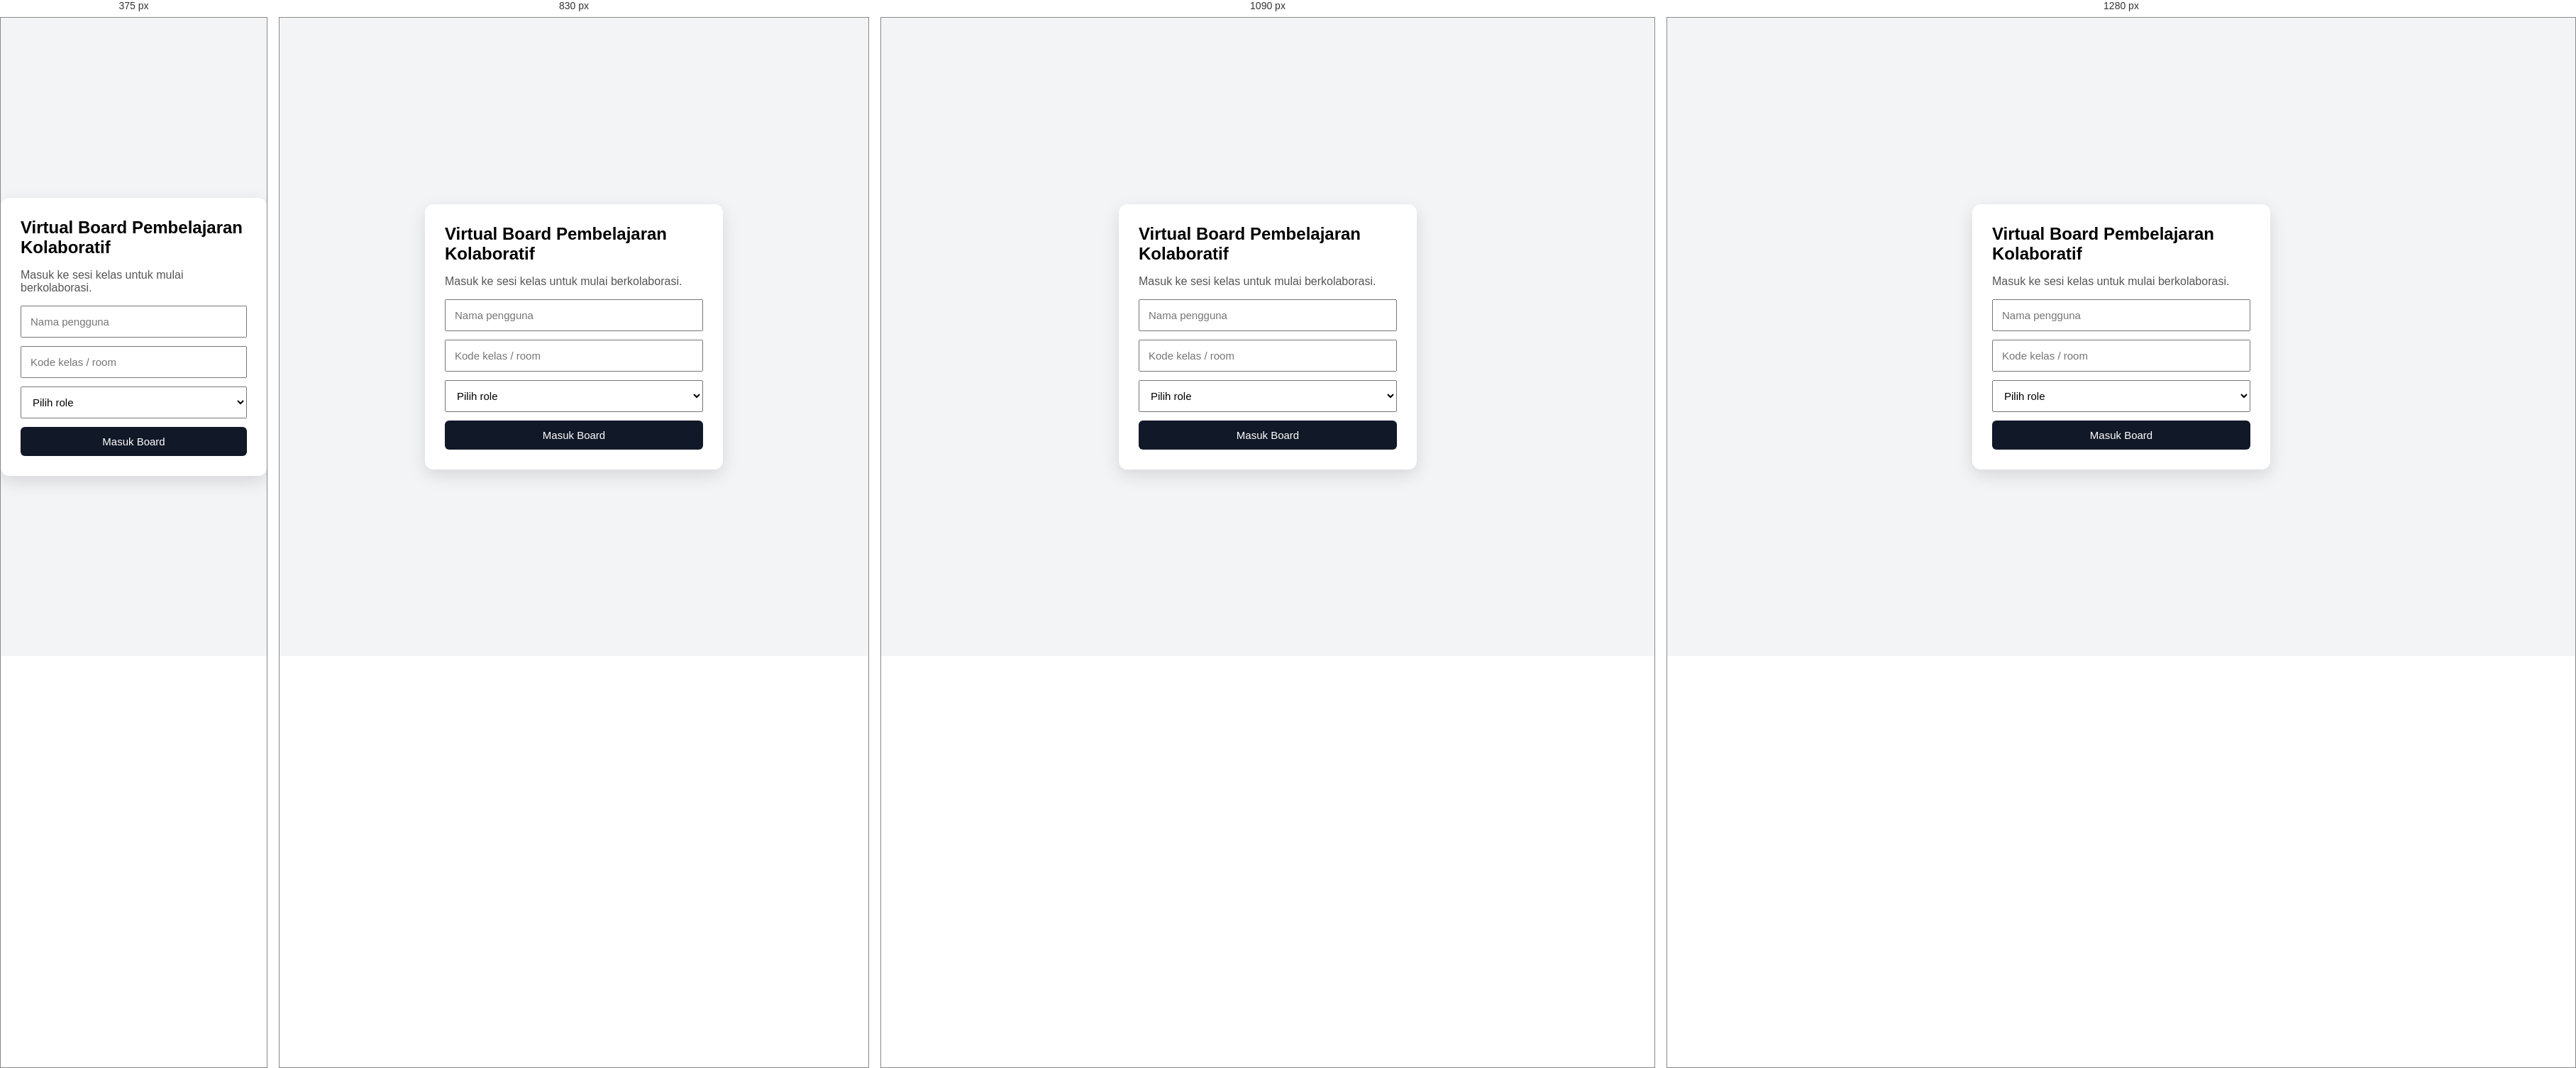
Rendered at 375 px, 830 px, 1090 px and 1280 px, left to right.

<!-- file: index.html -->
<!DOCTYPE html>
<html lang="id">
<head>
  <meta charset="UTF-8" />
  <meta name="viewport" content="width=device-width, initial-scale=1.0" />
  <title>Dashboard Virtual Board</title>
  <link rel="stylesheet" href="style.css" />
</head>
<body class="dashboard-page">
  <div class="dashboard-container">
    <h1>Virtual Board Pembelajaran Kolaboratif</h1>
    <p>Masuk ke sesi kelas untuk mulai berkolaborasi.</p>

    <form id="joinForm">
      <input type="text" id="username" placeholder="Nama pengguna" required />

      <input type="text" id="roomId" placeholder="Kode kelas / room" required />

      <select id="role" required>
        <option value="">Pilih role</option>
        <option value="teacher">Guru / Pendidik</option>
        <option value="student">Siswa / Peserta Didik</option>
      </select>

      <button type="submit">Masuk Board</button>
    </form>
  </div>

  <script src="dashboard.js"></script>
</body>
</html>

/* @media block from style.css */
@media (max-width: 1180px) {
  :root {
    --floating-bottom: calc(42px + var(--safe-bottom));
    --floating-side: 24px;
  }

  .topbar {
    min-height: 96px;
    height: auto;
    flex-direction: column;
    align-items: flex-start;
    padding: 12px 16px;
  }

  .board-meta {
    flex-wrap: wrap;
    white-space: normal;
  }

  .top-actions {
    flex-wrap: wrap;
  }

  .board-shell {
    height: calc(100dvh - 118px);
  }

  .floating-toolbar {
    top: 18px;
    max-width: calc(100% - 32px);
    flex-wrap: wrap;
    justify-content: center;
  }

  .compact-section {
    border-left: none;
    padding-left: 0;
  }

  .status-toast {
    bottom: calc(var(--floating-bottom) + 74px);
  }

  .material-badge {
    top: 96px;
  }
}

/* @media block from style.css */
@media (max-width: 1000px) {
  .admin-header {
    flex-direction: column;
    align-items: flex-start;
  }

  .admin-stats {
    grid-template-columns: repeat(2, minmax(0, 1fr));
  }

  .room-grid {
    grid-template-columns: 1fr;
  }

  .room-metrics,
  .iot-sensor-grid,
  .iot-status-panel {
    grid-template-columns: repeat(2, minmax(0, 1fr));
  }

  .iot-card-header {
    flex-direction: column;
  }
}

/* @media block from style.css */
@media (max-width: 900px) {
  :root {
    --floating-bottom: calc(54px + var(--safe-bottom));
    --floating-side: 26px;
  }

  .toolbar-toggle-btn {
    display: inline-flex;
    align-items: center;
    justify-content: center;
    bottom: var(--floating-bottom);
  }

  .zoom-hud {
    bottom: var(--floating-bottom);
    right: var(--floating-side);
  }

  .status-toast {
    bottom: calc(var(--floating-bottom) + 76px);
  }

  .floating-toolbar {
    left: 16px;
    right: 16px;
    top: auto;
    bottom: calc(var(--floating-bottom) + 74px);
    transform: translateY(125%);
    opacity: 0;
    pointer-events: none;
    max-height: 46vh;
    overflow-y: auto;
    overflow-x: visible;
    justify-content: flex-start;
    transition: transform 0.22s ease, opacity 0.22s ease;
  }

  .floating-toolbar.open {
    transform: translateY(0);
    opacity: 1;
    pointer-events: auto;
  }

  .toolbar-section {
    flex-wrap: wrap;
    width: 100%;
  }

  .compact-section {
    width: 100%;
  }

  .tool-size {
    width: 100%;
  }

  .tool-size input[type="range"] {
    flex: 1;
    width: 100%;
  }

  .shape-tool-group {
    width: 100%;
    display: flex;
    flex-wrap: wrap;
    gap: 8px;
    align-items: stretch;
  }

  #shapeMenuBtn {
    min-width: 104px;
  }

  .shape-menu {
    position: static;
    display: none;
    width: 100%;
    min-width: 0;
    margin-top: 8px;
    padding: 8px;
    border-radius: 14px;
    background: #f9fafb;
    border: 1px solid #e5e7eb;
    box-shadow: none;
  }

  .shape-menu.open {
    display: grid;
    grid-template-columns: repeat(3, minmax(0, 1fr));
    gap: 8px;
  }

  .shape-option {
    width: auto;
    text-align: center;
    padding: 11px 10px;
  }

  .material-badge {
    top: 12px;
    left: 12px;
    right: 12px;
    transform: none;
    max-width: none;
    border-radius: 14px;
    flex-wrap: wrap;
  }
}

/* @media block from style.css */
@media (max-width: 760px) {
  :root {
    --floating-bottom: calc(58px + var(--safe-bottom));
    --floating-side: 18px;
  }

  .topbar {
    min-height: 126px;
  }

  .board-shell {
    height: calc(100dvh - 140px);
  }

  .status-toast {
    bottom: calc(var(--floating-bottom) + 78px);
    max-width: calc(100% - 32px);
    text-align: center;
  }

  .side-panel {
    top: 10px;
    right: 10px;
    bottom: calc(10px + var(--safe-bottom));
    width: min(320px, calc(100% - 20px));
  }

  .zoom-hud {
    gap: 5px;
    padding: 7px;
  }

  .zoom-hud button {
    padding: 8px 10px;
  }

  #zoomLabel {
    min-width: 48px;
  }

  .shape-menu.open {
    grid-template-columns: 1fr;
  }

  .shape-option {
    text-align: left;
  }
}

/* @media block from style.css */
@media (max-width: 640px) {
  .admin-shell {
    width: min(100% - 20px, 1280px);
    padding: 14px 0 30px;
  }

  .admin-dashboard,
  .admin-card {
    padding: 18px;
    border-radius: 18px;
  }

  .section-title-row {
    flex-direction: column;
  }

  .admin-stats,
  .room-metrics,
  .iot-sensor-grid,
  .iot-status-panel {
    grid-template-columns: 1fr;
  }

  .iot-bind-panel {
    flex-direction: column;
  }

  .iot-bind-panel input,
  .iot-temp-control input {
    width: 100%;
  }
}